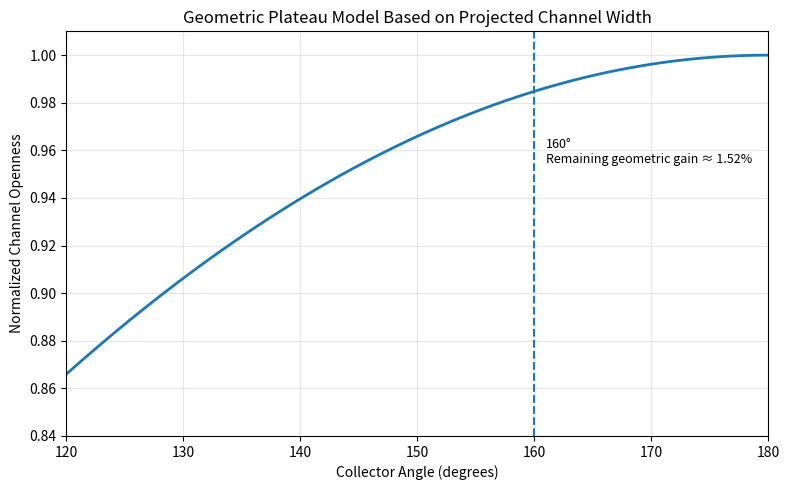

The script that saved this image:
# -*- coding: utf-8 -*-
"""Ion Thruster Validation.ipynb

Automatically generated by Colab.

Original file is located at
    https://colab.research.google.com/drive/1WsPjnV8LUjNvszV5H-1-ItQVUHhQQRDg
"""

import numpy as np
import matplotlib.pyplot as plt

angles = np.linspace(120, 180, 600)
openness = np.sin(np.radians(angles / 2))

val_160 = np.sin(np.radians(160 / 2))
val_180 = np.sin(np.radians(180 / 2))
remaining_gain = (val_180 - val_160) / val_180 * 100

fig, ax = plt.subplots(figsize=(8, 5))
ax.plot(angles, openness, linewidth=2)
ax.axvline(160, linestyle='--', linewidth=1.5)
ax.set_xlabel("Collector Angle (degrees)")
ax.set_ylabel("Normalized Channel Openness")
ax.set_title("Geometric Plateau Model Based on Projected Channel Width")
ax.text(
    161,
    val_160 - 0.03,
    f"160°\nRemaining geometric gain ≈ {remaining_gain:.2f}%",
    fontsize=9
)
ax.grid(True, alpha=0.3)
ax.set_xlim(120, 180)
ax.set_ylim(0.84, 1.01)

plt.tight_layout()
plt.show()
